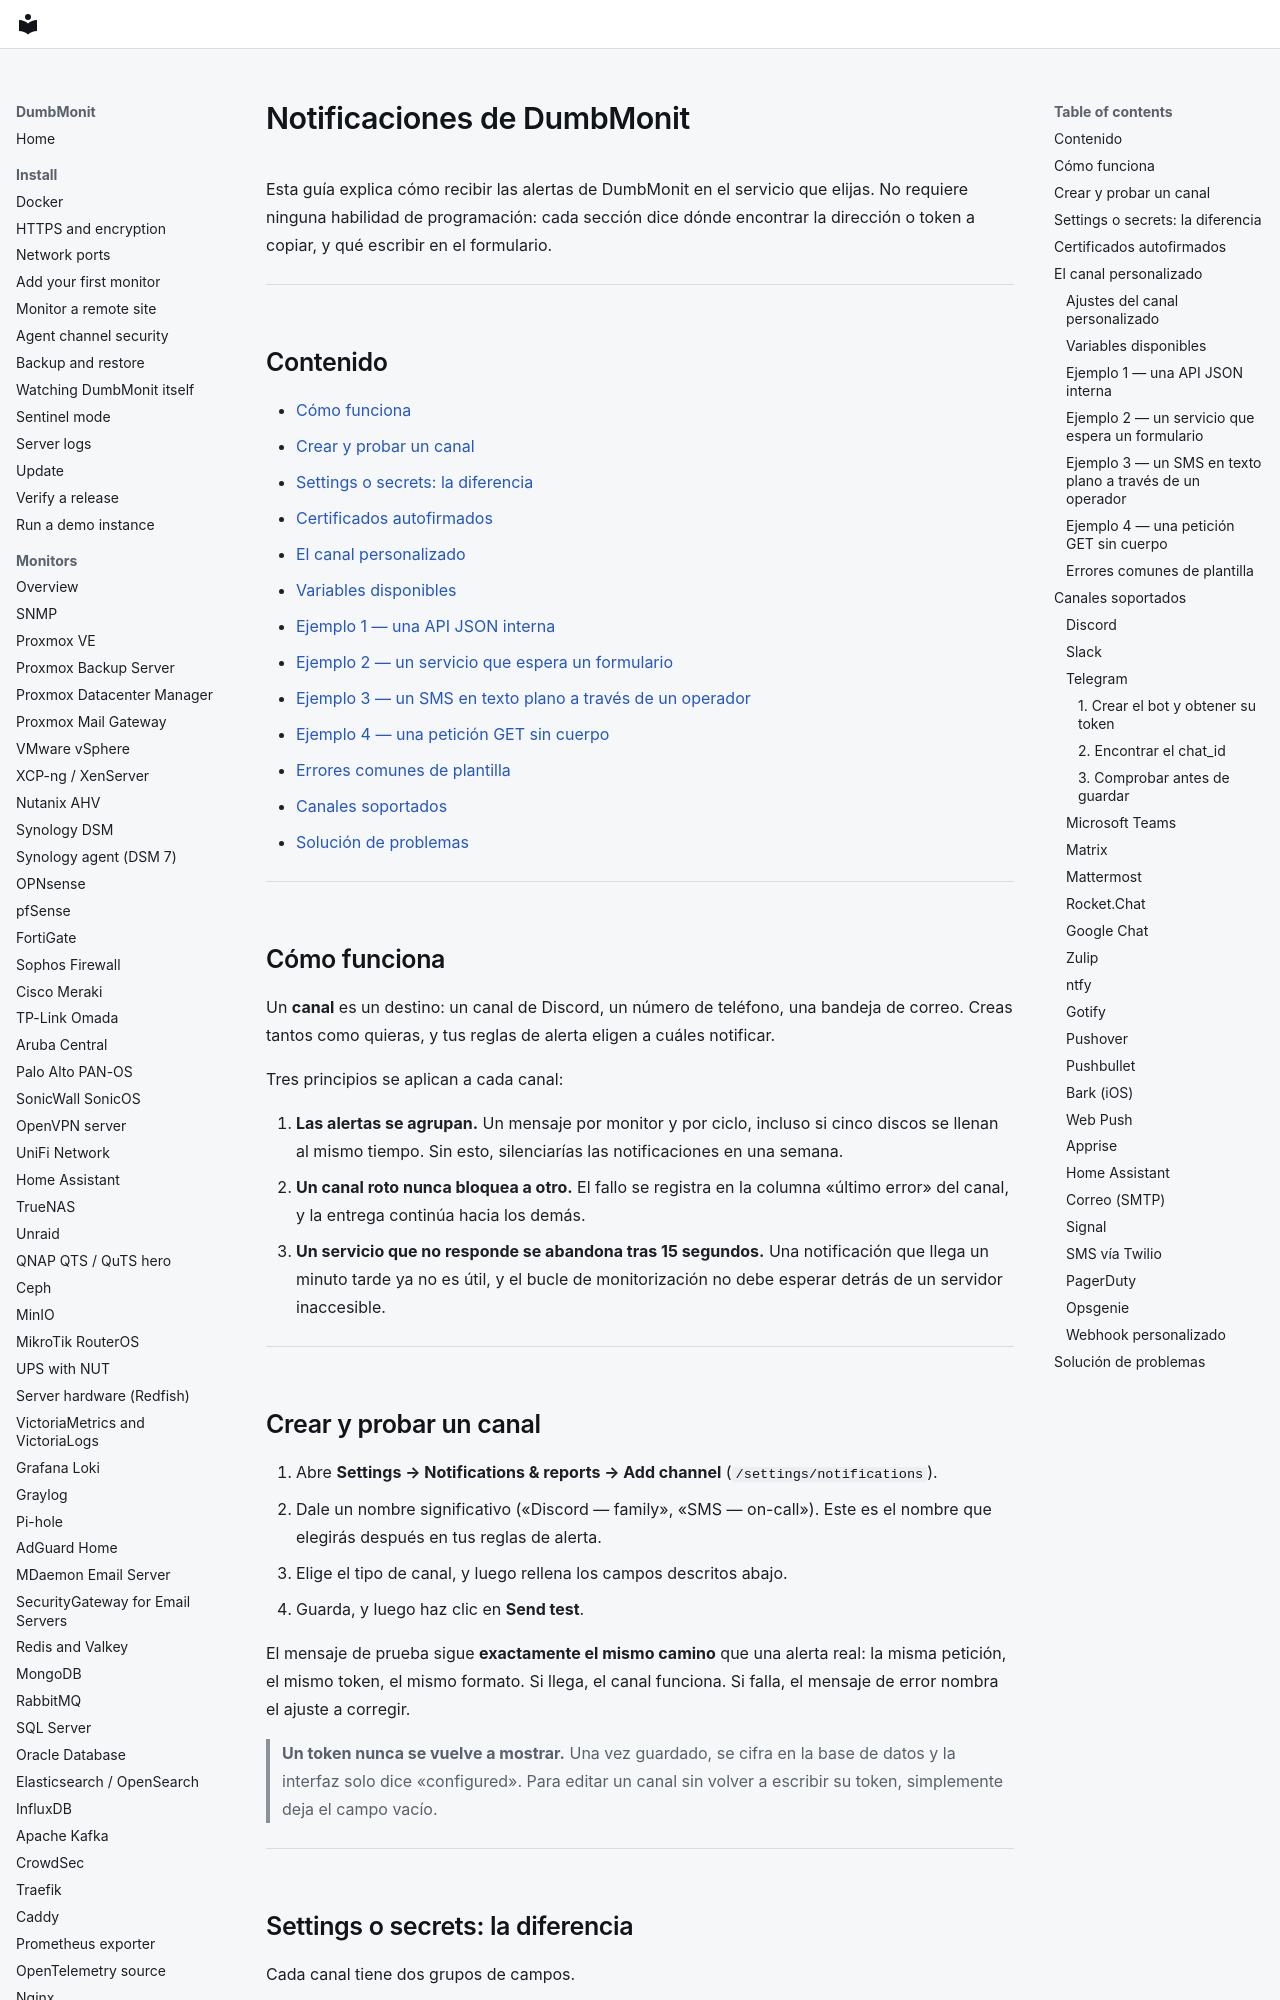

repository: laupernoe/dumbmonit · page: notifications.es/index.html · generator: mkdocs

# Notificaciones de DumbMonit {#dumbmonit-notifications}

Esta guía explica cómo recibir las alertas de DumbMonit en el servicio
que elijas. No requiere ninguna habilidad de programación: cada
sección dice dónde encontrar la dirección o token a copiar, y qué
escribir en el formulario.

---

## Contenido {#contents}

- [Cómo funciona](#how-it-works)
- [Crear y probar un canal](#creating-and-testing-a-channel)
- [Settings o secrets: la diferencia](#settings-or-secrets-the-difference)
- [Certificados autofirmados](#self-signed-certificates)
- [El canal personalizado](#the-custom-channel)
  - [Variables disponibles](#available-variables)
  - [Ejemplo 1 — una API JSON interna](#example-1--an-internal-json-api)
  - [Ejemplo 2 — un servicio que espera un formulario](#example-2--a-service-that-expects-a-form)
  - [Ejemplo 3 — un SMS en texto plano a través de un operador](#example-3--a-plain-text-sms-through-a-carrier)
  - [Ejemplo 4 — una petición GET sin cuerpo](#example-4--a-get-request-without-a-body)
  - [Errores comunes de plantilla](#common-template-mistakes)
- [Canales soportados](#supported-channels)
- [Solución de problemas](#troubleshooting)

---

## Cómo funciona {#how-it-works}

Un **canal** es un destino: un canal de Discord, un número de
teléfono, una bandeja de correo. Creas tantos como quieras, y tus
reglas de alerta eligen a cuáles notificar.

Tres principios se aplican a cada canal:

1. **Las alertas se agrupan.** Un mensaje por monitor y por ciclo,
   incluso si cinco discos se llenan al mismo tiempo. Sin esto,
   silenciarías las notificaciones en una semana.
2. **Un canal roto nunca bloquea a otro.** El fallo se registra en la
   columna «último error» del canal, y la entrega continúa hacia los
   demás.
3. **Un servicio que no responde se abandona tras 15 segundos.** Una
   notificación que llega un minuto tarde ya no es útil, y el bucle de
   monitorización no debe esperar detrás de un servidor inaccesible.

---

## Crear y probar un canal {#creating-and-testing-a-channel}

1. Abre **Settings → Notifications & reports → Add channel** (`/settings/notifications`).
2. Dale un nombre significativo («Discord — family», «SMS —
   on-call»). Este es el nombre que elegirás después en tus reglas de
   alerta.
3. Elige el tipo de canal, y luego rellena los campos descritos abajo.
4. Guarda, y luego haz clic en **Send test**.

El mensaje de prueba sigue **exactamente el mismo camino** que una
alerta real: la misma petición, el mismo token, el mismo formato. Si
llega, el canal funciona. Si falla, el mensaje de error nombra el
ajuste a corregir.

> **Un token nunca se vuelve a mostrar.** Una vez guardado, se cifra
> en la base de datos y la interfaz solo dice «configured». Para
> editar un canal sin volver a escribir su token, simplemente deja el
> campo vacío.

---
